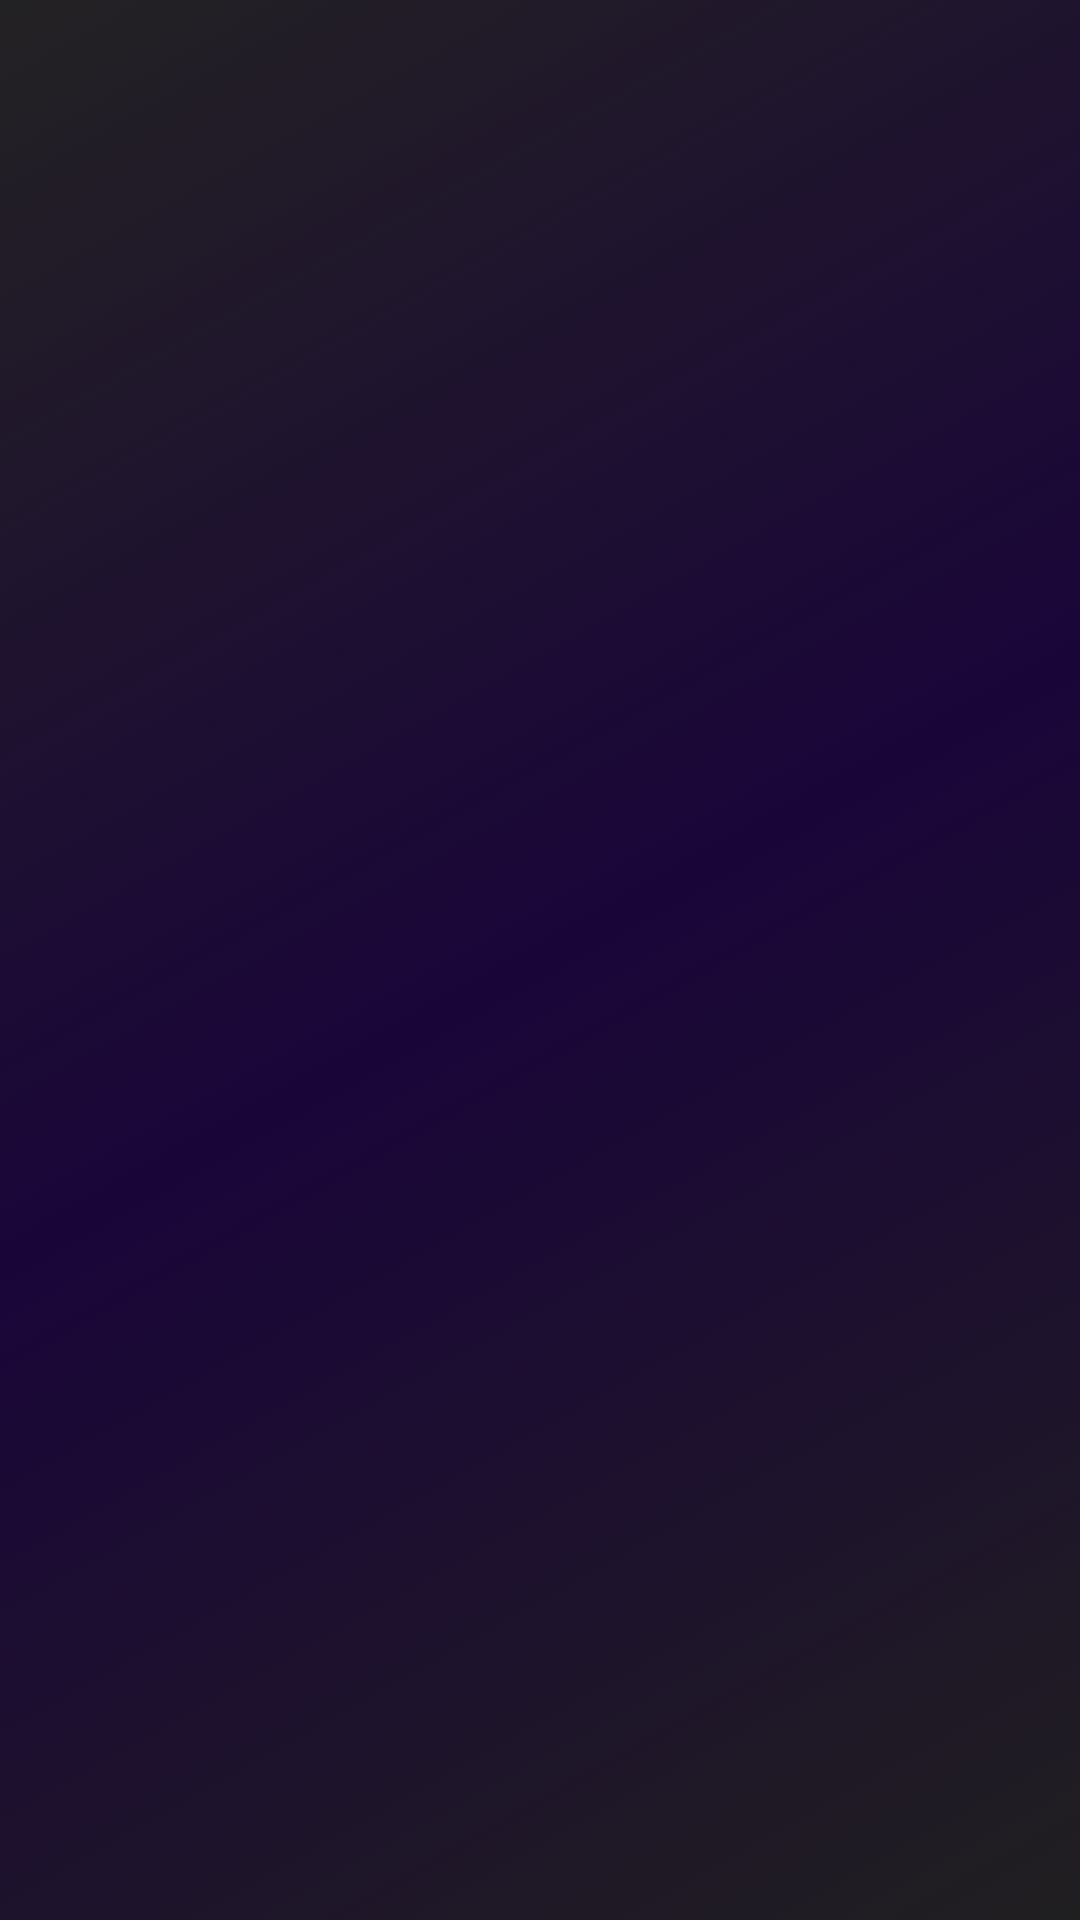

The Android layout XML behind this screen, and the referenced resources:
<!-- AndroidManifest.xml: application theme Theme.PossanteÁlcoolOuGasolina -->
<!-- res/layout/activity_splash.xml -->
<?xml version="1.0" encoding="utf-8"?>
<androidx.constraintlayout.widget.ConstraintLayout xmlns:android="http://schemas.android.com/apk/res/android"
    xmlns:app="http://schemas.android.com/apk/res-auto"
    android:layout_width="match_parent"
    android:layout_height="match_parent"
    android:background="@drawable/degrade_bem_vindo"
    android:orientation="vertical">

    <ImageView
        android:id="@+id/logo"
        android:layout_width="345dp"
        android:layout_height="355dp"
        android:layout_marginStart="16dp"
        android:layout_marginLeft="16dp"
        android:layout_marginEnd="16dp"
        android:layout_marginRight="16dp"
        android:contentDescription="@string/descImg"
        app:layout_constraintBottom_toBottomOf="parent"
        app:layout_constraintEnd_toEndOf="parent"
        app:layout_constraintStart_toStartOf="parent"
        app:layout_constraintTop_toTopOf="parent"
        app:srcCompat="@drawable/ic_car_note" />


</androidx.constraintlayout.widget.ConstraintLayout>
<!-- resources referenced by this layout -->
<resources>
  <!-- drawable degrade_bem_vindo (drawable-v24) -->
  <?xml version="1.0" encoding="utf-8"?>
  <selector xmlns:android="http://schemas.android.com/apk/res/android"
      >
      <item >
          <shape>
              <gradient
                  android:angle="135"
                  android:startColor="#201F20"
                  android:centerColor="#1A0539"
                  android:endColor="#232223"
                  android:type="linear">
              </gradient>
  
          </shape>
      </item>
  
  </selector>
  <!-- drawable ic_car_note: png bitmap (drawable-v24, 342248 bytes) -->
  <string name="descImg">Ilustração</string>
  <style name="Theme.PossanteÁlcoolOuGasolina" parent="Theme.AppCompat.Light.NoActionBar">
          
          <item name="colorPrimary">@color/purple_500</item>
          <item name="colorPrimaryVariant">?android:attr/colorEdgeEffect</item>
          <item name="colorOnPrimary">@color/white</item>
          
          <item name="colorSecondary">@color/teal_200</item>
          <item name="colorSecondaryVariant">@color/teal_700</item>
          <item name="colorOnSecondary">@color/black</item>
          
          <item name="android:statusBarColor" tools:targetApi="l">?attr/colorPrimaryVariant</item>
          
      </style>
  <color name="purple_500">#7734D5</color>
  <color name="white">#FFFFFFFF</color>
  <color name="teal_200">#FF03DAC5</color>
  <color name="teal_700">#FF018786</color>
  <color name="black">#FF000000</color>
</resources>
